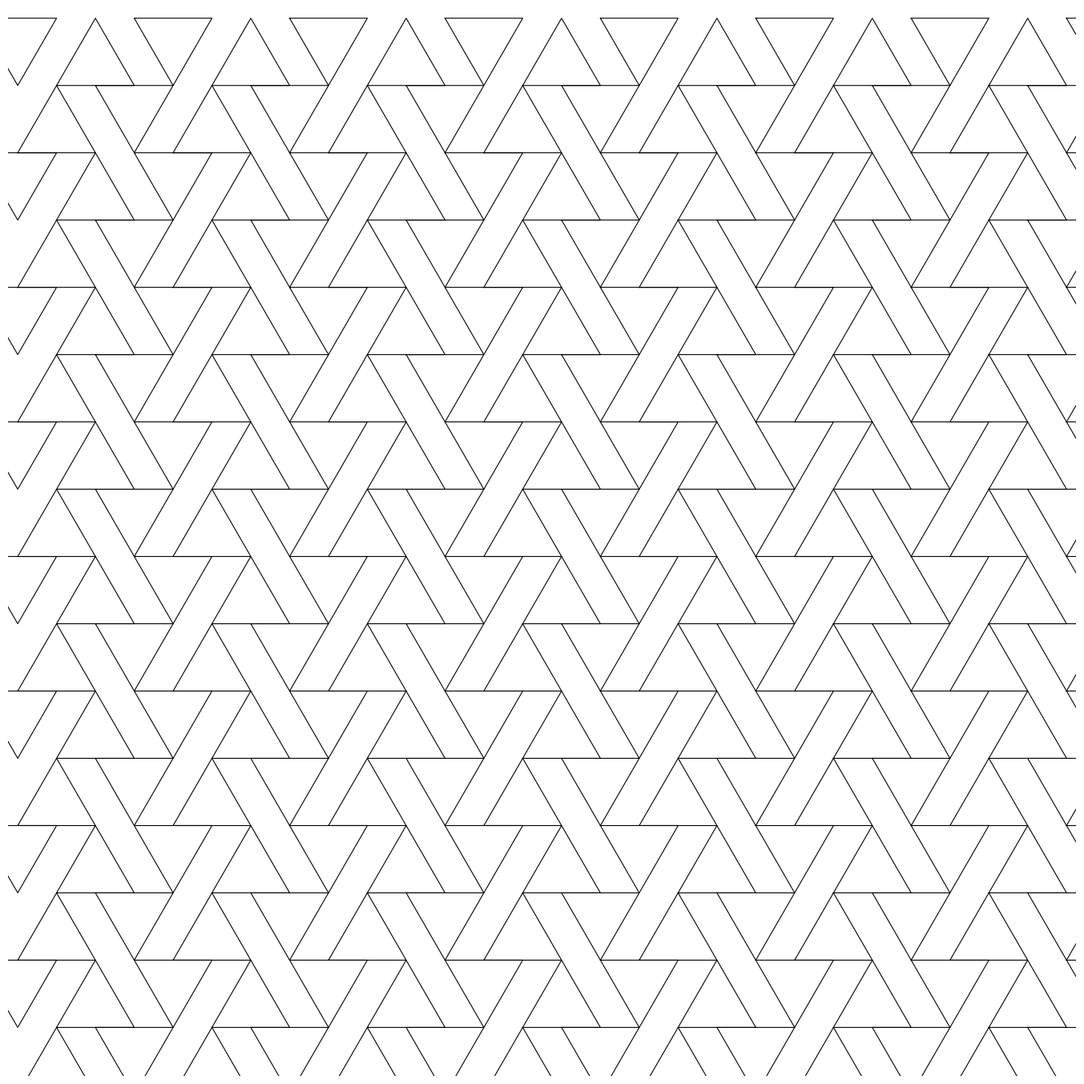

Reproduce this figure in Python.
import numpy as np
import matplotlib.pyplot as plt
from pathlib import Path
from datetime import datetime

SIZE = 4000
DPI = 300
SEED = 42
DATE = datetime.now().strftime("%d%m%Y")

JPG_DIR = Path("output/jpg")
SVG_DIR = Path("output/svg")
JPG_DIR.mkdir(parents=True, exist_ok=True)
SVG_DIR.mkdir(parents=True, exist_ok=True)

np.random.seed(SEED)


def setup_ax():
    fig, ax = plt.subplots(figsize=(SIZE/DPI, SIZE/DPI), dpi=DPI)
    fig.subplots_adjust(left=0, right=1, top=1, bottom=0)
    ax.set_facecolor("white")
    ax.set_xlim(-5, 105)
    ax.set_ylim(-5, 105)
    ax.set_aspect("equal")
    ax.axis("off")
    return fig, ax


def save(fig, name):
    jpg_path = JPG_DIR / f"{name}_{DATE}.jpg"
    svg_path = SVG_DIR / f"{name}_{DATE}.svg"
    fig.savefig(jpg_path, dpi=DPI, pad_inches=0, facecolor="white")
    fig.savefig(svg_path, format="svg", pad_inches=0, facecolor="white")
    plt.close(fig)
    print(f"Tersimpan: {jpg_path} | {svg_path}")
def tessellation():
    fig, ax = setup_ax()
    size = 8
    h = size * np.sqrt(3) / 2
    for row in range(-1, 15):
        for col in range(-1, 15):
            x = col * size + (row % 2) * size / 2
            y = row * h
            if (row + col) % 2 == 0:
                triangle = [(x, y), (x + size, y), (x + size / 2, y + h)]
            else:
                triangle = [(x, y + h), (x + size, y + h), (x + size / 2, y)]
            xs = [p[0] for p in triangle] + [triangle[0][0]]
            ys = [p[1] for p in triangle] + [triangle[0][1]]
            ax.plot(xs, ys, color="black", linewidth=0.8)
    save(fig, "tessellation")


if __name__ == "__main__":
    tessellation()
